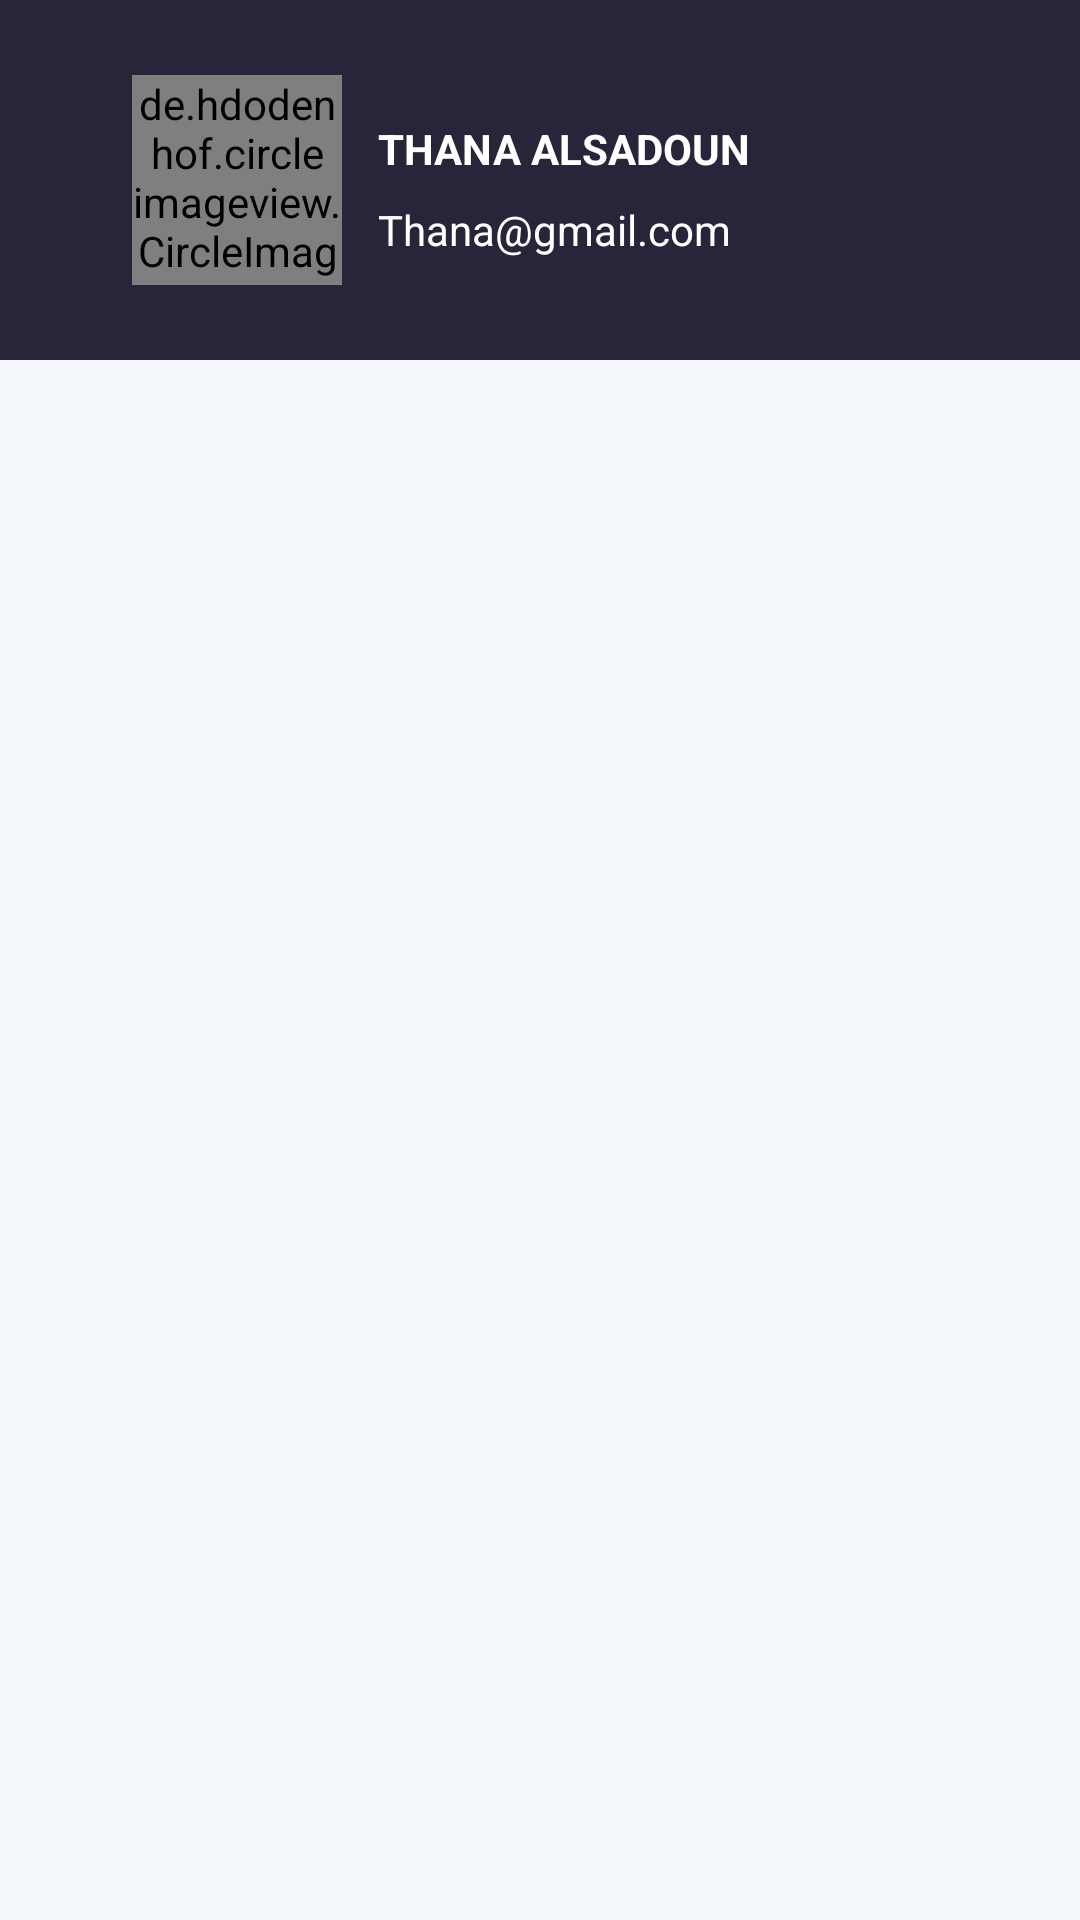

Reconstruct the res/layout file that produces this screen, plus the resources it refers to.
<!-- AndroidManifest.xml: application theme Theme.RestaurantWeatherApp -->
<!-- res/layout/fragment_bookmark.xml -->
<?xml version="1.0" encoding="utf-8"?>
<androidx.constraintlayout.widget.ConstraintLayout xmlns:android="http://schemas.android.com/apk/res/android"
    xmlns:app="http://schemas.android.com/apk/res-auto"
    xmlns:tools="http://schemas.android.com/tools"
    android:layout_width="match_parent"
    android:layout_height="match_parent"
    android:background="@color/backgroundLight"
    tools:context=".BookmarkFragment">

    <androidx.constraintlayout.widget.ConstraintLayout
        android:id="@+id/constraintLayout"
        android:layout_width="match_parent"
        android:layout_height="120dp"
        android:background="@color/purple_700"
        app:layout_constraintEnd_toEndOf="parent"
        app:layout_constraintStart_toStartOf="parent"
        app:layout_constraintTop_toTopOf="parent">

        <de.hdodenhof.circleimageview.CircleImageView
            android:id="@+id/profileImage"
            android:layout_width="70dp"
            android:layout_height="70dp"
            android:layout_marginStart="44dp"
            android:src="@drawable/profile_picture"
            app:layout_constraintBottom_toBottomOf="parent"
            app:layout_constraintStart_toStartOf="parent"
            app:layout_constraintTop_toTopOf="parent" />

        <TextView
            android:id="@+id/username"
            android:layout_width="0dp"
            android:layout_height="wrap_content"
            android:layout_marginStart="12dp"
            android:layout_marginTop="40dp"
            android:text="THANA ALSADOUN"
            android:textColor="@color/white"
            android:textStyle="bold"
            app:layout_constraintStart_toEndOf="@+id/profileImage"
            app:layout_constraintTop_toTopOf="parent" />

        <TextView
            android:id="@+id/email"
            android:layout_width="0dp"
            android:layout_height="wrap_content"
            android:layout_marginStart="12dp"
            android:layout_marginTop="8dp"
            android:text="Thana@gmail.com"
            android:textColor="@color/white"
            app:layout_constraintStart_toEndOf="@+id/profileImage"
            app:layout_constraintTop_toBottomOf="@+id/username" />


    </androidx.constraintlayout.widget.ConstraintLayout>

    <androidx.recyclerview.widget.RecyclerView
        android:id="@+id/recyclerView"
        android:layout_width="match_parent"
        android:layout_height="450dp"
        app:layout_constraintBottom_toBottomOf="parent"
        app:layout_constraintEnd_toEndOf="parent"
        app:layout_constraintHorizontal_bias="0.0"
        app:layout_constraintStart_toStartOf="parent"
        app:layout_constraintTop_toBottomOf="@+id/constraintLayout"
        app:layout_constraintVertical_bias="0.0"
        tools:listitem="@layout/bookmark_row" />

    <com.airbnb.lottie.LottieAnimationView
        android:id="@+id/sadCatEmpty"
        android:layout_width="250dp"
        android:layout_height="250dp"
        android:visibility="gone"
        app:layout_constraintBottom_toBottomOf="parent"
        app:layout_constraintEnd_toEndOf="parent"
        app:layout_constraintStart_toStartOf="parent"
        app:layout_constraintTop_toTopOf="parent"
        app:lottie_autoPlay="true"
        app:lottie_fileName="pizza.json"
        app:lottie_loop="true" />

    <TextView
        android:id="@+id/emptyText"
        android:layout_width="wrap_content"
        android:layout_height="wrap_content"
        android:text="@string/no_bookmark"
        android:textStyle="bold"
        android:visibility="gone"
        app:layout_constraintEnd_toEndOf="parent"
        app:layout_constraintStart_toStartOf="parent"
        app:layout_constraintTop_toBottomOf="@+id/sadCatEmpty" />


</androidx.constraintlayout.widget.ConstraintLayout>
<!-- res/layout/bookmark_row.xml (included above) -->
<?xml version="1.0" encoding="utf-8"?>
<androidx.cardview.widget.CardView xmlns:android="http://schemas.android.com/apk/res/android"
    xmlns:app="http://schemas.android.com/apk/res-auto"
    android:layout_width="match_parent"
    android:layout_height="250dp"
    android:layout_margin="15dp"
    app:cardCornerRadius="10dp">

    <ImageView
        android:id="@+id/imageView"
        android:layout_width="match_parent"
        android:layout_height="210dp"
        android:layout_gravity="top"
        android:src="@color/purple_500" />

    <ImageView
        android:id="@+id/bookmarked"
        android:layout_width="wrap_content"
        android:layout_height="wrap_content"
        android:layout_gravity="top|right"
        android:layout_marginTop="8dp"
        android:layout_marginRight="10dp"
        android:src="@drawable/ic_bookmark" />

    <TextView
        android:id="@+id/category"
        android:layout_width="wrap_content"
        android:layout_height="20dp"
        android:layout_gravity="bottom|right"
        android:layout_marginRight="10dp"
        android:layout_marginBottom="8dp"
        android:maxLength="10"
        android:text="Indian" />

    <TextView
        android:id="@+id/restaurantName"
        android:layout_width="wrap_content"
        android:layout_height="20dp"
        android:layout_gravity="bottom|left"
        android:layout_marginLeft="10dp"
        android:layout_marginBottom="8dp"
        android:maxLength="10"
        android:text="Starbucks...." />


</androidx.cardview.widget.CardView>
<!-- resources referenced by this layout -->
<resources>
  <color name="backgroundLight">#F5F9FD</color>
  <color name="purple_500">#353147</color>
  <color name="purple_700">#282439</color>
  <color name="white">#FFFFFFFF</color>
  <!-- drawable ic_bookmark (drawable) -->
  <vector xmlns:android="http://schemas.android.com/apk/res/android"
      android:width="24dp"
      android:height="24dp"
      android:tint="@color/pink"
      android:viewportWidth="24"
      android:viewportHeight="24">
      <path
          android:fillColor="@android:color/white"
          android:pathData="M17,3H7c-1.1,0 -1.99,0.9 -1.99,2L5,21l7,-3 7,3V5c0,-1.1 -0.9,-2 -2,-2z" />
  </vector>
  <string name="no_bookmark">You did not save anything..</string>
  <style name="Theme.RestaurantWeatherApp" parent="Theme.MaterialComponents.DayNight.DarkActionBar">
          
          <item name="colorPrimary">@color/purple_500</item>
          <item name="colorPrimaryVariant">@color/purple_700</item>
          <item name="colorOnPrimary">@color/white</item>
          
          <item name="colorSecondary">@color/teal_200</item>
          <item name="colorSecondaryVariant">@color/teal_700</item>
          <item name="colorOnSecondary">@color/black</item>
          
          <item name="android:statusBarColor" tools:targetApi="l">?attr/colorPrimaryVariant</item>
          
      </style>
  <color name="pink">#EF1660</color>
  <color name="teal_200">#353147</color>
  <color name="teal_700">#FF018786</color>
  <color name="black">#FF000000</color>
</resources>
